Labelled photos from "Vegetable Images", an image-classification folder in VeggieHealth/ML-Projects. The possible labels are: Cassava_leaves, Enoki_mushrooms, Gnetum_gnemon, Jamur_Kancing, Red Spinach, Spinach, bayam_hijau, bean_sprouts, sawi_hijau, sawi_putih, spinach, string_bean, water_spinach.

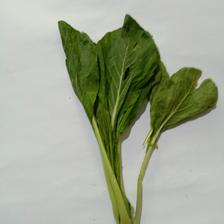
Label: sawi_hijau

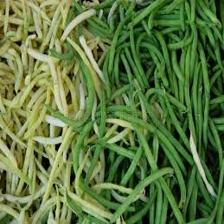
Label: string_bean

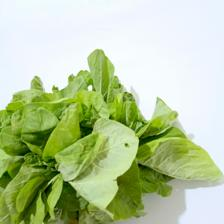
Label: spinach

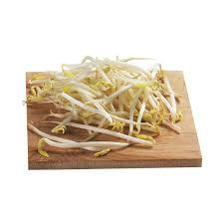
Label: bean_sprouts

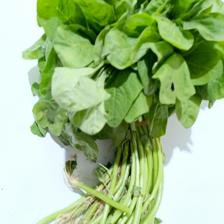
Label: bayam_hijau

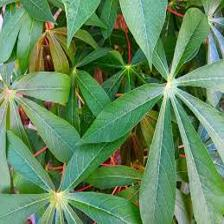
Label: Cassava_leaves
